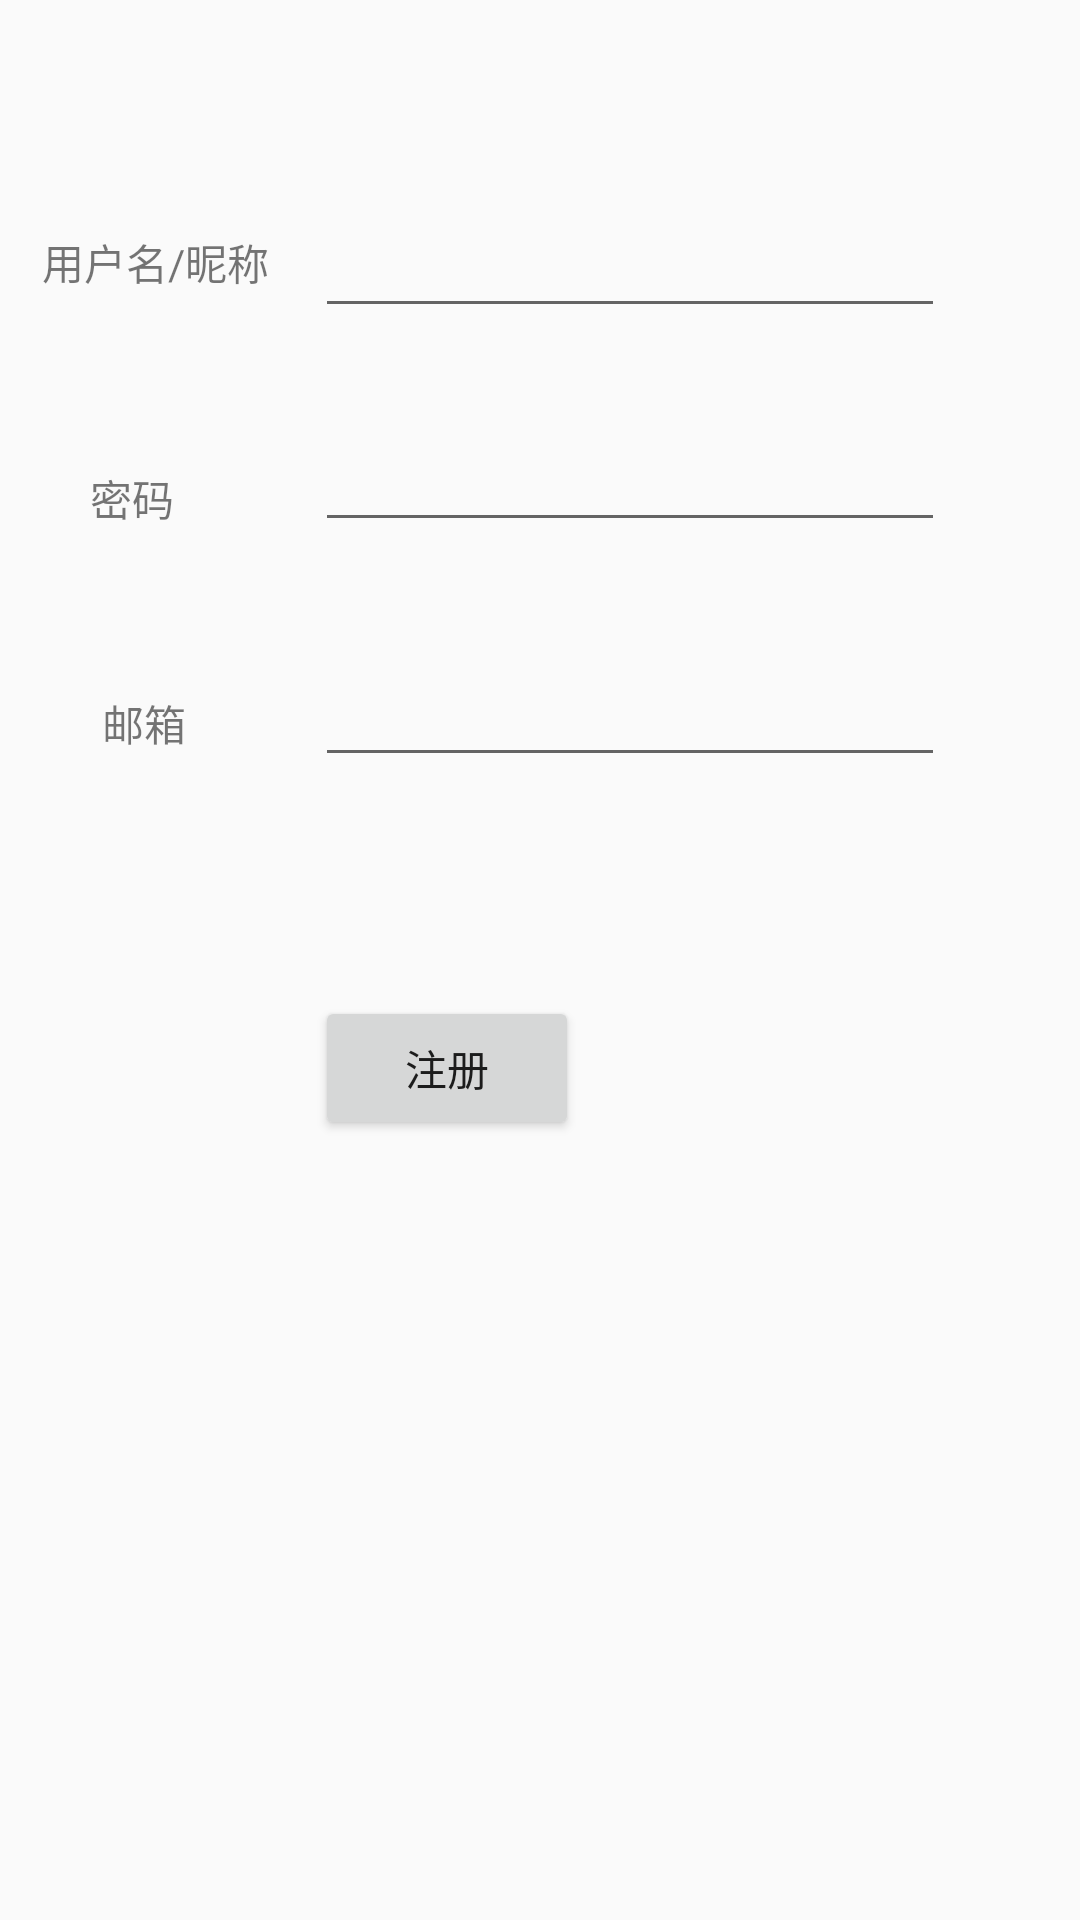

Here is an Android app screen rendered from its layout file. Give the layout XML and the strings, colors and styles it references.
<!-- AndroidManifest.xml: application theme AppTheme -->
<!-- res/layout/activity_register.xml -->
<?xml version="1.0" encoding="utf-8"?>
<android.support.constraint.ConstraintLayout xmlns:android="http://schemas.android.com/apk/res/android"
    xmlns:app="http://schemas.android.com/apk/res-auto"
    xmlns:tools="http://schemas.android.com/tools"
    android:layout_width="match_parent"
    android:layout_height="match_parent"
    tools:context=".yuzhu.Register">


    <TextView
        android:id="@+id/textView4"
        android:layout_width="wrap_content"
        android:layout_height="wrap_content"
        android:layout_marginTop="9dp"
        android:layout_marginEnd="1dp"
        android:text="用户名/昵称"
        app:layout_constraintEnd_toStartOf="@+id/editText"
        app:layout_constraintStart_toStartOf="parent"
        app:layout_constraintTop_toTopOf="@+id/editText" />

    <EditText
        android:id="@+id/editText"
        android:layout_width="wrap_content"
        android:layout_height="wrap_content"
        android:layout_marginTop="68dp"
        android:layout_marginEnd="31dp"
        android:ems="10"
        android:inputType="textPersonName"
        app:layout_constraintEnd_toEndOf="parent"
        app:layout_constraintStart_toEndOf="@+id/textView4"
        app:layout_constraintTop_toTopOf="parent" />

    <TextView
        android:id="@+id/textView5"
        android:layout_width="wrap_content"
        android:layout_height="wrap_content"
        android:layout_marginStart="30dp"
        android:layout_marginTop="162dp"
        android:layout_marginBottom="162dp"
        android:text="密码"
        app:layout_constraintBottom_toTopOf="@+id/button4"
        app:layout_constraintStart_toStartOf="parent"
        app:layout_constraintTop_toTopOf="parent" />

    <EditText
        android:id="@+id/editText2"
        android:layout_width="wrap_content"
        android:layout_height="wrap_content"
        android:layout_marginTop="30dp"
        android:ems="10"
        android:inputType="textPersonName"
        app:layout_constraintStart_toStartOf="@+id/editText"
        app:layout_constraintTop_toBottomOf="@+id/editText" />

    <TextView
        android:id="@+id/textView6"
        android:layout_width="wrap_content"
        android:layout_height="wrap_content"
        android:layout_marginStart="34dp"
        android:text="邮箱"
        app:layout_constraintBaseline_toBaselineOf="@+id/editText3"
        app:layout_constraintStart_toStartOf="parent" />

    <EditText
        android:id="@+id/editText3"
        android:layout_width="wrap_content"
        android:layout_height="wrap_content"
        android:layout_marginTop="37dp"
        android:ems="10"
        android:inputType="textPersonName"
        app:layout_constraintStart_toStartOf="@+id/editText2"
        app:layout_constraintTop_toBottomOf="@+id/editText2" />

    <Button
        android:id="@+id/button4"
        android:layout_width="wrap_content"
        android:layout_height="wrap_content"
        android:layout_marginTop="73dp"
        android:text="注册"
        app:layout_constraintStart_toStartOf="@+id/editText3"
        app:layout_constraintTop_toBottomOf="@+id/editText3" />
</android.support.constraint.ConstraintLayout>
<!-- resources referenced by this layout -->
<resources>
  <style name="AppTheme" parent="Theme.AppCompat.Light.NoActionBar">
          
          <item name="colorPrimary">@color/colorPrimary</item>
          <item name="colorPrimaryDark">@color/colorPrimaryDark</item>
          <item name="colorAccent">@color/colorAccent</item>
  
  
      </style>
  <color name="colorPrimary">#3F51B5</color>
  <color name="colorPrimaryDark">#303F9F</color>
  <color name="colorAccent">#FF4081</color>
</resources>
